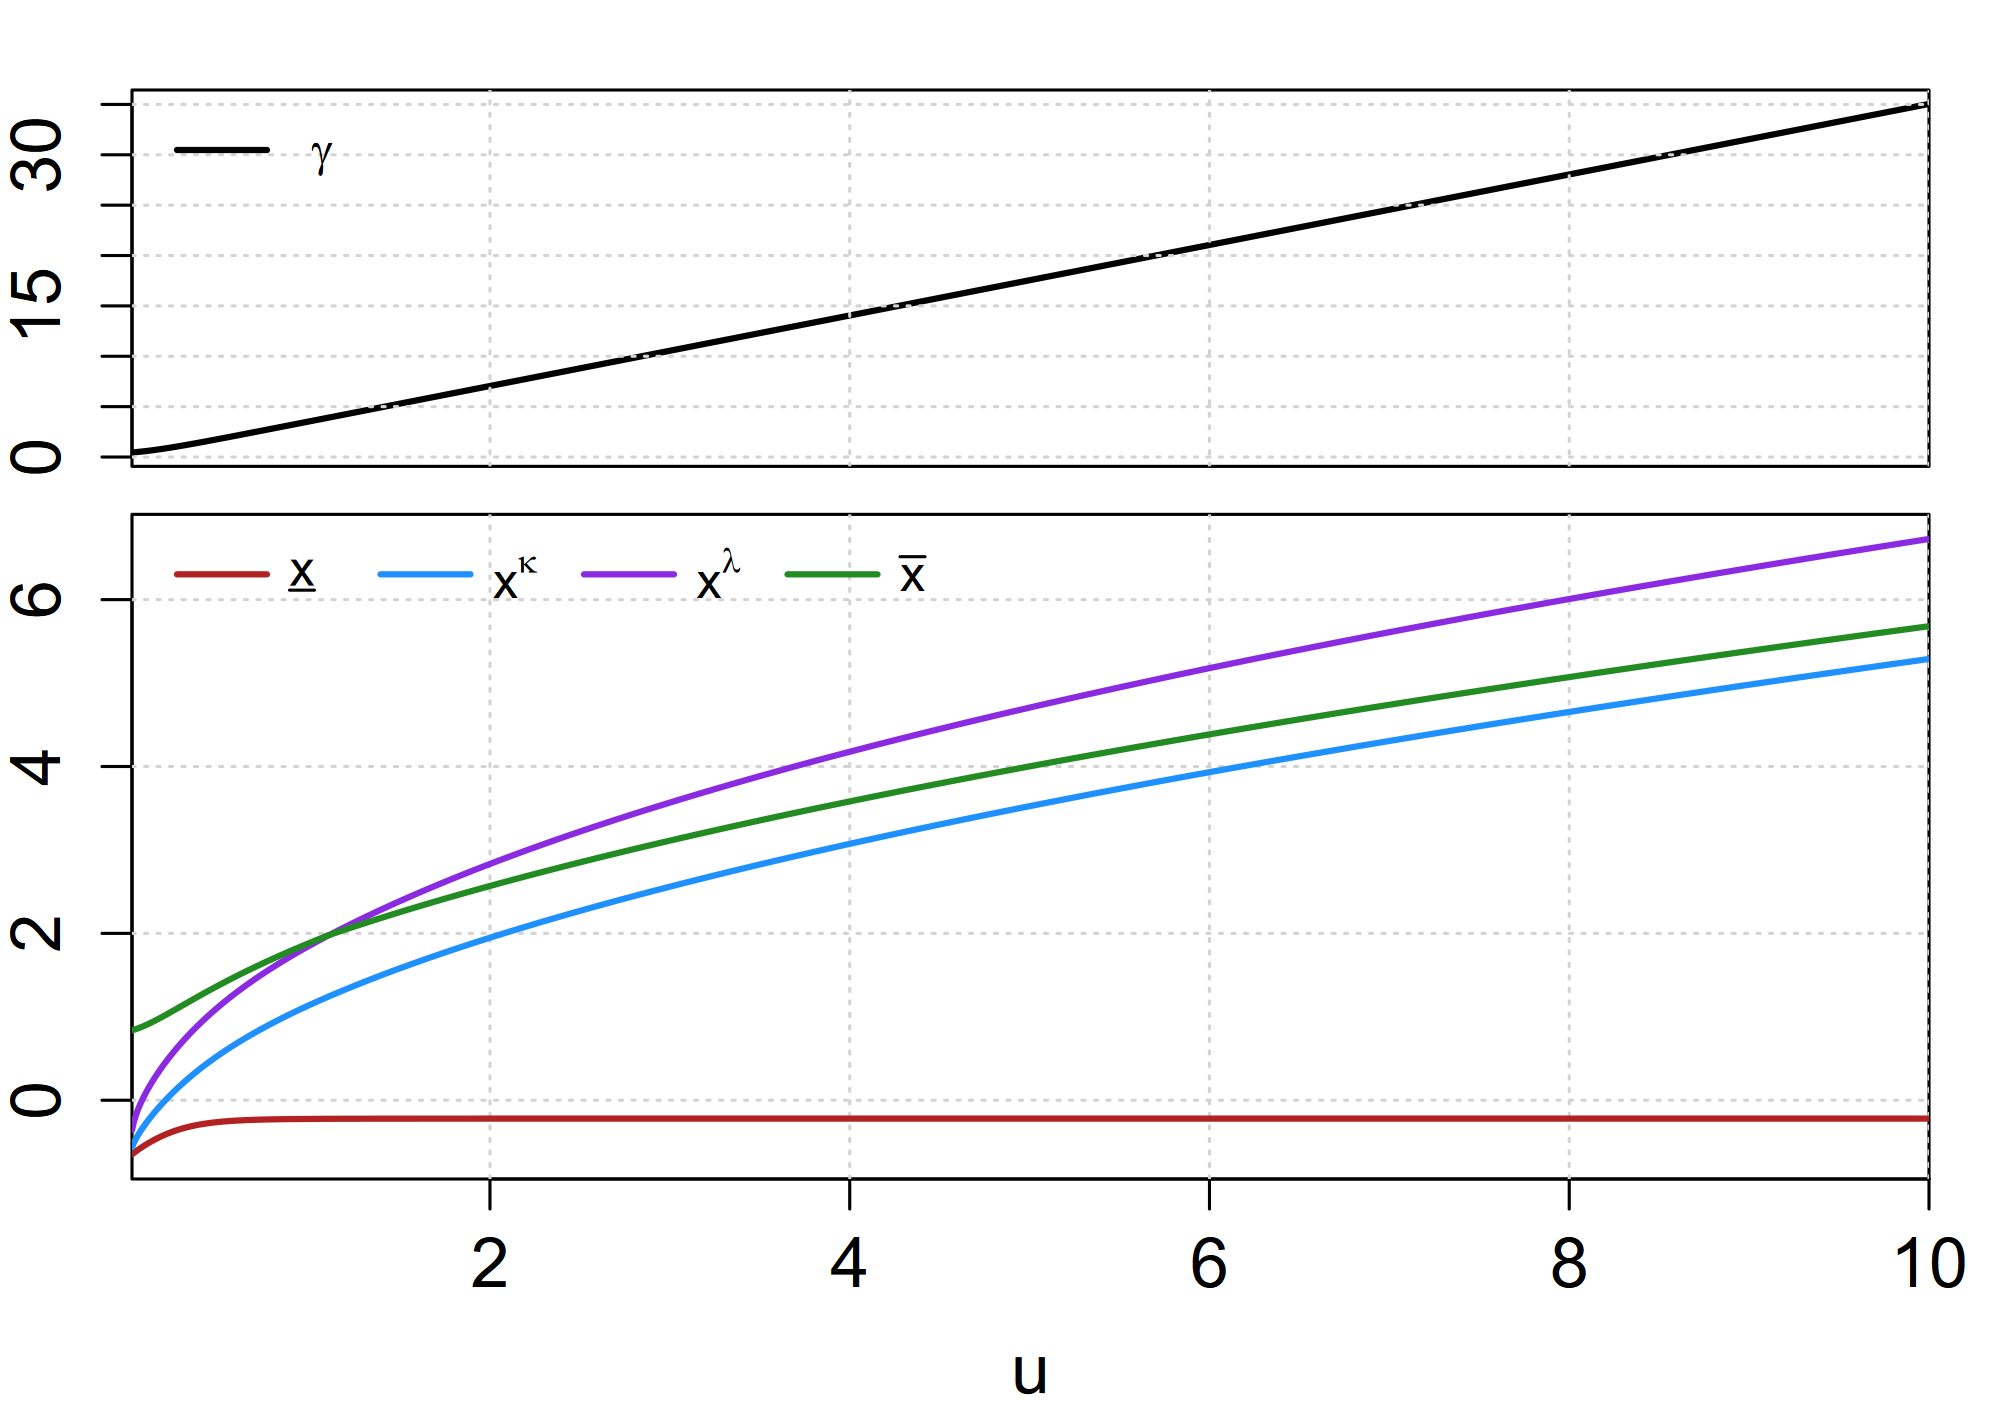

Source data for this figure (header and first rows):
sweep_param, sweep_value, xL, xk, xl, xU, gamma, converged, error_msg
u, 0.01, -0.649, -0.5644, -0.3574, 0.8383, 0.4561, TRUE, NA
u, 0.02, -0.6319, -0.5126, -0.2625, 0.8444, 0.4693, TRUE, NA
u, 0.03, -0.6155, -0.4694, -0.1907, 0.8514, 0.4839, TRUE, NA
u, 0.04, -0.5998, -0.4307, -0.13, 0.8589, 0.4998, TRUE, NA
u, 0.05, -0.5846, -0.3949, -0.07629, 0.867, 0.5168, TRUE, NA
u, 0.06, -0.5699, -0.3613, -0.02726, 0.8755, 0.5348, TRUE, NA
u, 0.07, -0.5557, -0.3292, 0.01827, 0.8845, 0.5538, TRUE, NA
u, 0.08, -0.5419, -0.2986, 0.06106, 0.8938, 0.5736, TRUE, NA
u, 0.09, -0.5285, -0.269, 0.1016, 0.9035, 0.5943, TRUE, NA
u, 0.1, -0.5155, -0.2403, 0.1404, 0.9136, 0.6158, TRUE, NA
u, 0.11, -0.5029, -0.2126, 0.1776, 0.9239, 0.6379, TRUE, NA
u, 0.12, -0.4908, -0.1855, 0.2134, 0.9344, 0.6608, TRUE, NA
u, 0.13, -0.479, -0.1592, 0.248, 0.9452, 0.6844, TRUE, NA
u, 0.14, -0.4676, -0.1334, 0.2816, 0.9562, 0.7086, TRUE, NA
u, 0.15, -0.4565, -0.1083, 0.3142, 0.9674, 0.7334, TRUE, NA
u, 0.16, -0.4459, -0.08365, 0.3459, 0.9788, 0.7588, TRUE, NA
u, 0.17, -0.4356, -0.05953, 0.3768, 0.9903, 0.7847, TRUE, NA
u, 0.18, -0.4256, -0.03588, 0.4069, 1.002, 0.8112, TRUE, NA
u, 0.19, -0.4161, -0.01268, 0.4364, 1.014, 0.8381, TRUE, NA
u, 0.2, -0.4069, 0.01009, 0.4652, 1.026, 0.8655, TRUE, NA
u, 0.21, -0.398, 0.03246, 0.4934, 1.038, 0.8934, TRUE, NA
u, 0.22, -0.3895, 0.05443, 0.5211, 1.05, 0.9217, TRUE, NA
u, 0.23, -0.3813, 0.07602, 0.5482, 1.062, 0.9504, TRUE, NA
u, 0.24, -0.3734, 0.09726, 0.5748, 1.074, 0.9794, TRUE, NA
u, 0.25, -0.3659, 0.1181, 0.6009, 1.086, 1.009, TRUE, NA
u, 0.26, -0.3587, 0.1387, 0.6265, 1.099, 1.039, TRUE, NA
u, 0.27, -0.3518, 0.1589, 0.6516, 1.111, 1.069, TRUE, NA
u, 0.28, -0.3451, 0.1788, 0.6764, 1.123, 1.099, TRUE, NA
u, 0.29, -0.3388, 0.1984, 0.7007, 1.135, 1.13, TRUE, NA
u, 0.3, -0.3328, 0.2177, 0.7246, 1.148, 1.161, TRUE, NA
u, 0.31, -0.327, 0.2367, 0.7481, 1.16, 1.192, TRUE, NA
u, 0.32, -0.3215, 0.2555, 0.7713, 1.172, 1.223, TRUE, NA
u, 0.33, -0.3163, 0.2739, 0.7941, 1.185, 1.255, TRUE, NA
u, 0.34, -0.3113, 0.2921, 0.8165, 1.197, 1.287, TRUE, NA
u, 0.35, -0.3066, 0.3101, 0.8387, 1.209, 1.319, TRUE, NA
u, 0.36, -0.3021, 0.3278, 0.8605, 1.221, 1.351, TRUE, NA
u, 0.37, -0.2978, 0.3452, 0.8819, 1.233, 1.384, TRUE, NA
u, 0.38, -0.2937, 0.3624, 0.9031, 1.245, 1.416, TRUE, NA
u, 0.39, -0.2899, 0.3794, 0.924, 1.258, 1.449, TRUE, NA
u, 0.4, -0.2862, 0.3962, 0.9446, 1.27, 1.482, TRUE, NA
u, 0.41, -0.2827, 0.4127, 0.9649, 1.281, 1.515, TRUE, NA
u, 0.42, -0.2794, 0.429, 0.9849, 1.293, 1.548, TRUE, NA
u, 0.43, -0.2763, 0.4452, 1.005, 1.305, 1.581, TRUE, NA
u, 0.44, -0.2734, 0.4611, 1.024, 1.317, 1.615, TRUE, NA
u, 0.45, -0.2706, 0.4768, 1.043, 1.329, 1.648, TRUE, NA
u, 0.46, -0.2679, 0.4923, 1.063, 1.34, 1.682, TRUE, NA
u, 0.47, -0.2654, 0.5077, 1.081, 1.352, 1.715, TRUE, NA
u, 0.48, -0.263, 0.5229, 1.1, 1.364, 1.749, TRUE, NA
u, 0.49, -0.2608, 0.5379, 1.118, 1.375, 1.783, TRUE, NA
u, 0.5, -0.2587, 0.5527, 1.136, 1.387, 1.817, TRUE, NA
u, 0.51, -0.2567, 0.5673, 1.154, 1.398, 1.851, TRUE, NA
u, 0.52, -0.2548, 0.5818, 1.172, 1.409, 1.885, TRUE, NA
u, 0.53, -0.253, 0.5962, 1.19, 1.421, 1.919, TRUE, NA
u, 0.54, -0.2513, 0.6103, 1.207, 1.432, 1.953, TRUE, NA
u, 0.55, -0.2497, 0.6244, 1.224, 1.443, 1.987, TRUE, NA
u, 0.56, -0.2482, 0.6382, 1.241, 1.454, 2.022, TRUE, NA
u, 0.57, -0.2467, 0.652, 1.258, 1.465, 2.056, TRUE, NA
u, 0.58, -0.2454, 0.6656, 1.274, 1.476, 2.09, TRUE, NA
u, 0.59, -0.2441, 0.679, 1.291, 1.487, 2.125, TRUE, NA
u, 0.6, -0.2429, 0.6924, 1.307, 1.498, 2.159, TRUE, NA
... 940 more rows
